6-way image classification set "data" from GitHub (kevinzakka/sketch-detection); label vocabulary: circle, cross, rhombus, square, squiggly, triangle.

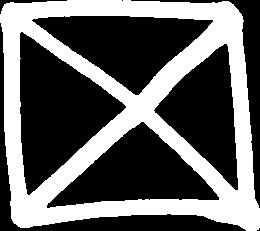
Label: cross

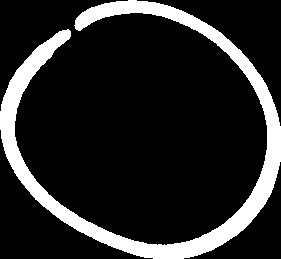
Label: circle

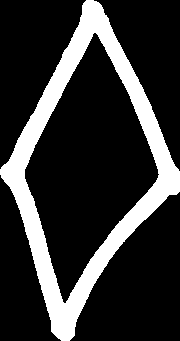
Label: rhombus

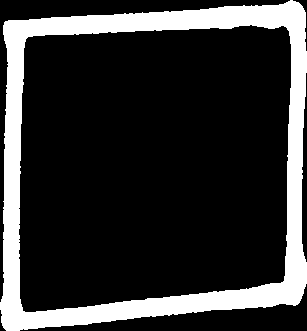
Label: square

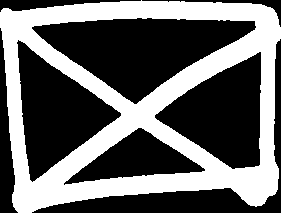
Label: cross

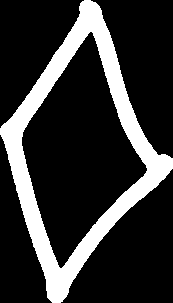
Label: rhombus
